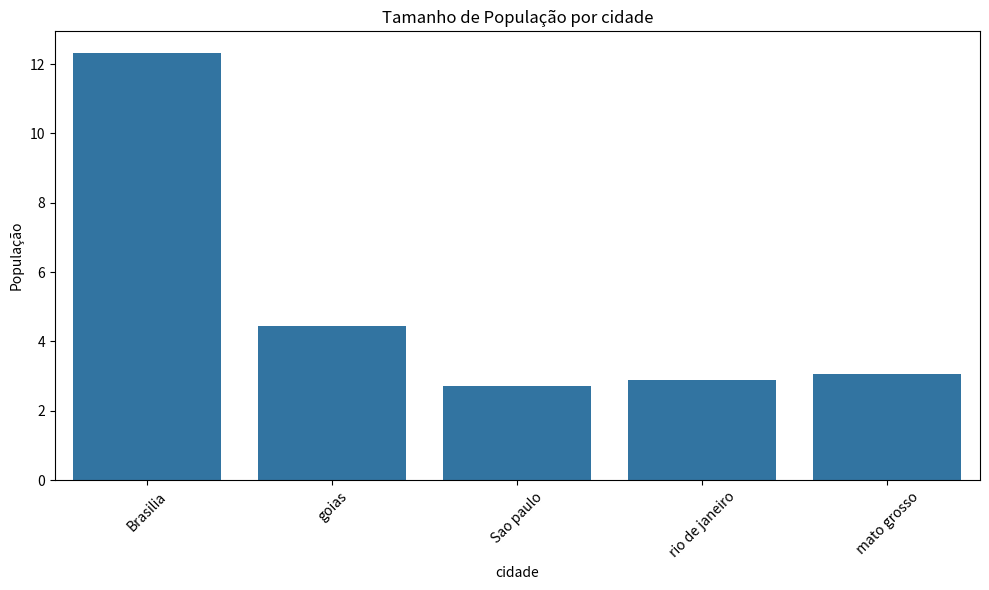
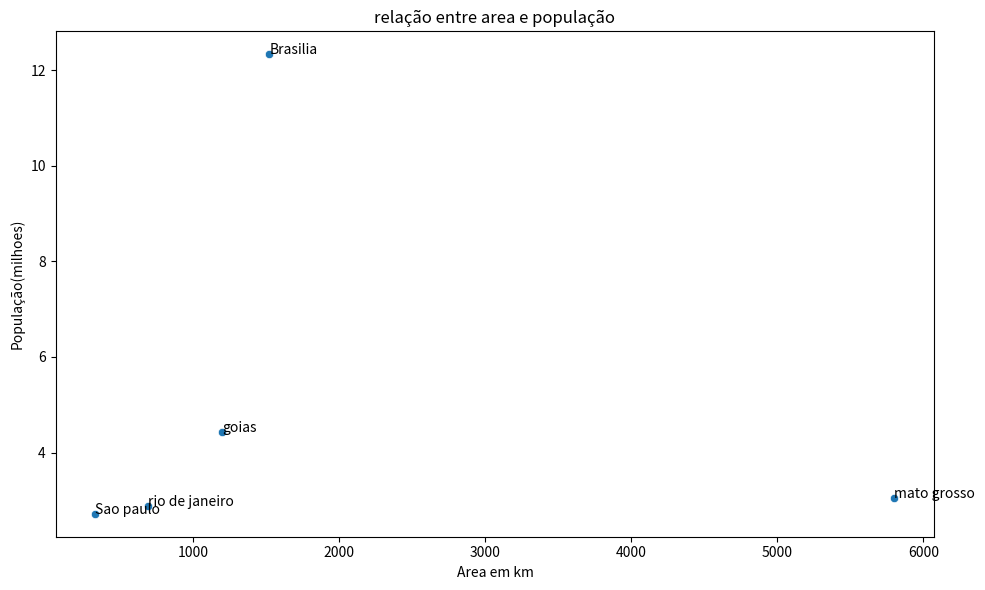

These charts were generated, in order, by the following Python code:
import pandas as pd
import matplotlib.pyplot as plt
import seaborn as sns



dados= {
  
    'Cidade':['Brasilia','goias','Sao paulo','rio de janeiro','mato grosso'],
    'População':[12.33,4.44,2.72,2.88,3.05], #em milhoes
    'Area':[1521,1200,331,693,5802] #KM
}


dashboard= pd.DataFrame(dados)

#criando um grafico de barras
plt.figure(figsize=(10,6))
sns.barplot(x='Cidade',y='População',data=dashboard)
plt.title('Tamanho de População por cidade')
plt.xlabel('cidade')
plt.ylabel('População')
plt.xticks(rotation=45)
plt.tight_layout()
plt.savefig('grafico_barras.png')

#criando um grafico de dispersão

plt.figure(figsize=(10,6))
sns.scatterplot(x='Area',y='População',data=dashboard)
plt.title('relação entre area e população')
plt.xlabel('Area em km')
plt.ylabel('População(milhoes)')
for i,txt in enumerate(dashboard.Cidade):
    plt.annotate(txt,(dashboard.Area[i],dashboard.População[i]))
plt.tight_layout()
plt.savefig('grafico_dispersão.png')
